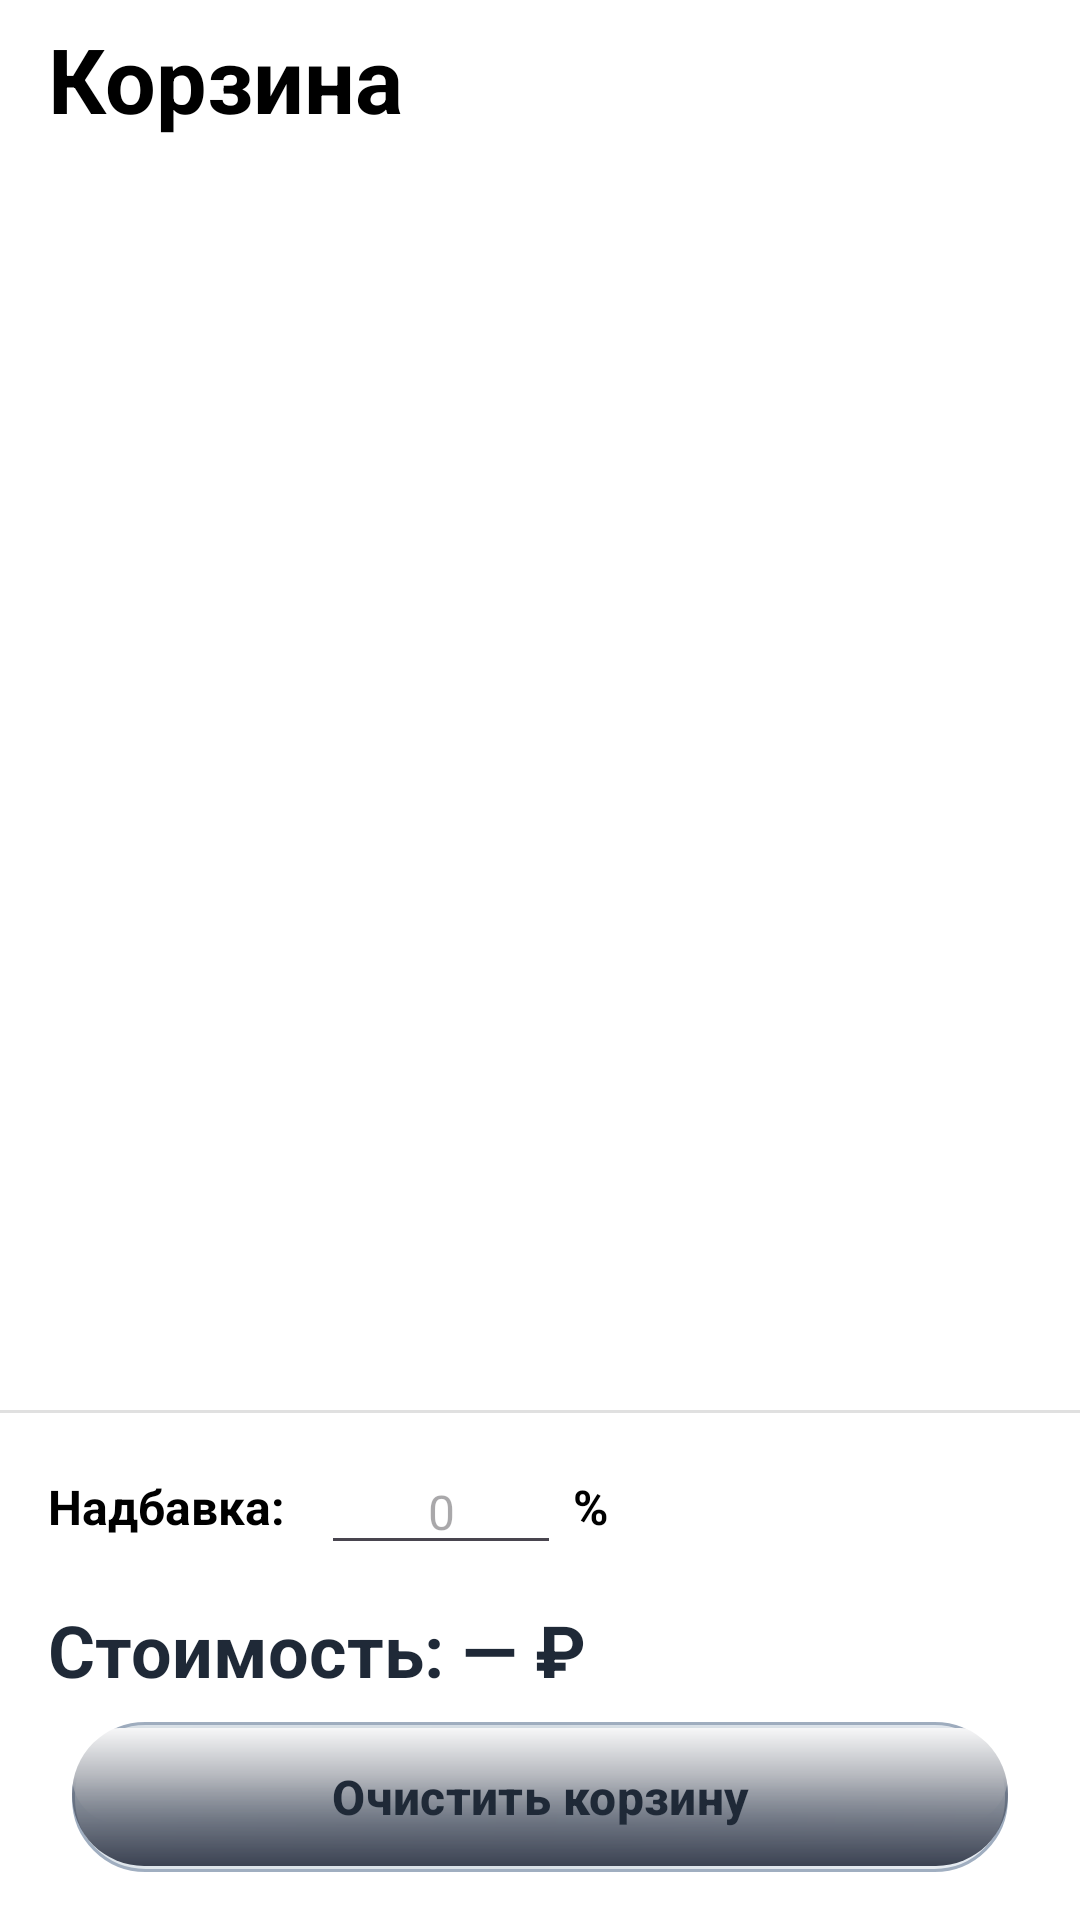

Android layout source for this screen:
<!-- AndroidManifest.xml: application theme Theme.YourBar -->
<!-- res/layout/fragment_cart.xml -->
<?xml version="1.0" encoding="utf-8"?>
<androidx.constraintlayout.widget.ConstraintLayout
    xmlns:android="http://schemas.android.com/apk/res/android"
    xmlns:app="http://schemas.android.com/apk/res-auto"
    android:layout_width="match_parent"
    android:layout_height="match_parent"
    android:background="@color/white">

    <TextView
        android:id="@+id/tvCartTitle"
        android:layout_width="wrap_content"
        android:layout_height="wrap_content"
        android:layout_marginStart="16dp"
        android:layout_marginTop="6dp"
        android:text="Корзина"
        android:textColor="@color/black"
        android:textSize="30sp"
        android:textStyle="bold"
        app:layout_constraintStart_toStartOf="parent"
        app:layout_constraintTop_toTopOf="parent" />

    <androidx.recyclerview.widget.RecyclerView
        android:id="@+id/rvCart"
        android:layout_width="0dp"
        android:layout_height="0dp"
        android:layout_marginTop="16dp"
        android:clipToPadding="false"
        android:paddingBottom="16dp"
        app:layout_constraintBottom_toTopOf="@id/viewDivider"
        app:layout_constraintEnd_toEndOf="parent"
        app:layout_constraintStart_toStartOf="parent"
        app:layout_constraintTop_toBottomOf="@id/tvCartTitle"
        android:background="@color/white"/>

    
    <View
        android:id="@+id/viewDivider"
        android:layout_width="0dp"
        android:layout_height="1dp"
        android:background="#E0E0E0"
        app:layout_constraintBottom_toTopOf="@id/layoutMarkup"
        app:layout_constraintEnd_toEndOf="parent"
        app:layout_constraintStart_toStartOf="parent" />

    
    <LinearLayout
        android:id="@+id/layoutMarkup"
        android:layout_width="0dp"
        android:layout_height="wrap_content"
        android:orientation="horizontal"
        android:gravity="center_vertical"
        android:paddingStart="16dp"
        android:paddingEnd="16dp"
        android:paddingTop="12dp"
        android:paddingBottom="12dp"
        android:background="@color/white"
        app:layout_constraintBottom_toTopOf="@id/tvCartPrice"
        app:layout_constraintEnd_toEndOf="parent"
        app:layout_constraintStart_toStartOf="parent">

        <TextView
            android:layout_width="wrap_content"
            android:layout_height="wrap_content"
            android:text="Надбавка:"
            android:textColor="@color/black"
            android:textSize="16sp"
            android:textStyle="bold" />

        <com.google.android.material.textfield.TextInputEditText
            android:id="@+id/etMarkupPercent"
            android:layout_width="80dp"
            android:layout_height="wrap_content"
            android:layout_marginStart="12dp"
            android:inputType="numberDecimal"
            android:hint="0"
            android:maxLines="1"
            android:textAlignment="center"
            android:textSize="16sp" />

        <TextView
            android:layout_width="wrap_content"
            android:layout_height="wrap_content"
            android:layout_marginStart="4dp"
            android:text="%"
            android:textColor="@color/black"
            android:textSize="16sp"
            android:textStyle="bold" />
    </LinearLayout>

    
    <TextView
        android:id="@+id/tvCartPrice"
        android:layout_width="0dp"
        android:layout_height="wrap_content"
        android:layout_marginStart="16dp"
        android:layout_marginEnd="16dp"
        android:layout_marginBottom="8dp"
        android:text="Стоимость: — ₽"
        android:textColor="#1F2937"
        android:textSize="24sp"
        android:textStyle="bold"
        app:layout_constraintBottom_toTopOf="@id/btnClearCart"
        app:layout_constraintEnd_toEndOf="parent"
        app:layout_constraintStart_toStartOf="parent" />

    <com.google.android.material.button.MaterialButton
        android:id="@+id/btnClearCart"
        android:layout_width="0dp"
        android:layout_height="50dp"
        android:layout_marginStart="24dp"
        android:layout_marginEnd="24dp"
        android:layout_marginBottom="16dp"
        android:background="@drawable/btn_steel_shiny"
        android:text="Очистить корзину"
        android:textColor="#1F2937"
        android:textSize="16sp"
        android:textStyle="bold"
        app:backgroundTint="@null"
        app:layout_constraintBottom_toBottomOf="parent"
        app:layout_constraintEnd_toEndOf="parent"
        app:layout_constraintStart_toStartOf="parent" />

    <TextView
        android:id="@+id/tvEmptyCart"
        android:layout_width="wrap_content"
        android:layout_height="wrap_content"
        android:text="Корзина пуста"
        android:textColor="#9CA3AF"
        android:textSize="18sp"
        android:visibility="gone"
        app:layout_constraintBottom_toBottomOf="parent"
        app:layout_constraintEnd_toEndOf="parent"
        app:layout_constraintStart_toStartOf="parent"
        app:layout_constraintTop_toTopOf="parent" />

</androidx.constraintlayout.widget.ConstraintLayout>
<!-- resources referenced by this layout -->
<resources>
  <color name="black">#FF000000</color>
  <color name="white">#FFFFFFFF</color>
  <!-- drawable btn_steel_shiny (drawable) -->
  <layer-list xmlns:android="http://schemas.android.com/apk/res/android">
  
      
      <item>
          <shape android:shape="rectangle">
              <corners android:radius="24dp" />
              
              <gradient
                  android:angle="135"
                  android:startColor="#E8EDF3"
              android:centerColor="#D9E1E8"
              android:endColor="#E0E7ED"
              android:type="linear" />
              <stroke android:width="1dp" android:color="#A0AEC0" />
          </shape>
      </item>
  
      
      <item android:top="2dp" android:bottom="16dp">
          <shape android:shape="rectangle">
              <corners android:radius="24dp" />
              <gradient
                  android:angle="-45"
                  android:startColor="#FFFFFF"
                  android:centerColor="#FFFFFF"
                  android:endColor="#00000000"
                  android:type="linear"
                  android:gradientRadius="100dp" />
          </shape>
      </item>
  
      
      <item android:bottom="2dp">
          <shape android:shape="rectangle">
              <corners android:radius="24dp" />
              <gradient
                  android:angle="270"
                  android:startColor="#00000000"
                  android:endColor="#3B4252"
              android:type="linear" />
          </shape>
      </item>
  </layer-list>
  <style name="Theme.YourBar" parent="Base.Theme.YourBar" />
  <style name="Base.Theme.YourBar" parent="Theme.Material3.DayNight.NoActionBar">
          
          <item name="android:navigationBarColor">@color/white</item>
  
          
          <item name="android:windowLightNavigationBar" tools:targetApi="o_mr1">true</item>
  
          
          <item name="elevationOverlayEnabled">false</item>
      </style>
</resources>
